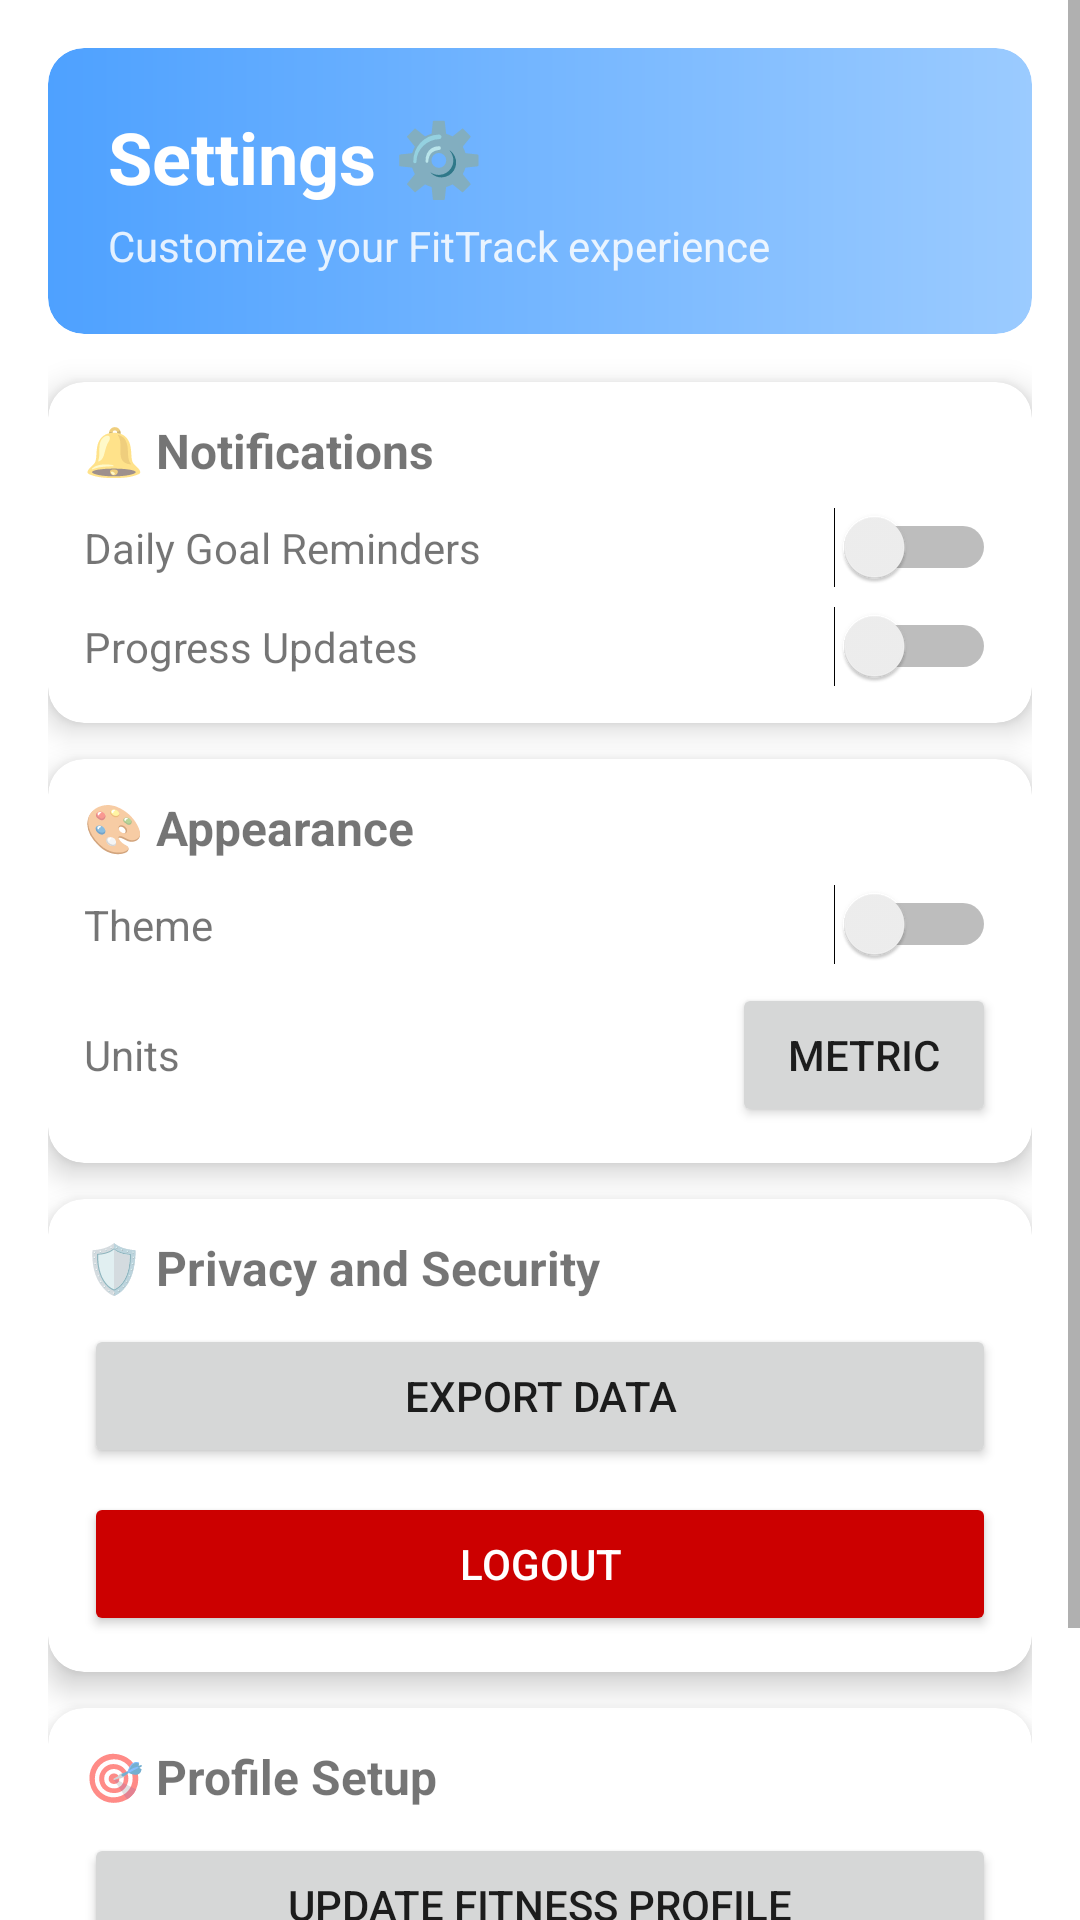

Here is an Android app screen rendered from its layout file. Give the layout XML and the strings, colors and styles it references.
<!-- AndroidManifest.xml: application theme Theme.FitTrack -->
<!-- res/layout/fragment_settings.xml -->
<?xml version="1.0" encoding="utf-8"?>
<ScrollView xmlns:android="http://schemas.android.com/apk/res/android"
    xmlns:app="http://schemas.android.com/apk/res-auto"
    android:layout_width="match_parent"
    android:layout_height="match_parent"
    android:background="@color/white">

    <LinearLayout
        android:orientation="vertical"
        android:layout_width="match_parent"
        android:layout_height="wrap_content"
        android:padding="16dp">

        
        <LinearLayout
            android:orientation="vertical"
            android:background="@drawable/bg_blue_gradient"
            android:padding="20dp"
            android:layout_width="match_parent"
            android:layout_height="wrap_content"
            android:layout_marginBottom="16dp"
            android:clipToOutline="true">

            <TextView
                android:id="@+id/tv_settings_title"
                android:layout_width="wrap_content"
                android:layout_height="wrap_content"
                android:text="Settings ⚙️"
                android:textSize="24sp"
                android:textStyle="bold"
                android:textColor="@android:color/white"/>

            <TextView
                android:id="@+id/tv_settings_subtitle"
                android:layout_width="wrap_content"
                android:layout_height="wrap_content"
                android:text="Customize your FitTrack experience"
                android:textColor="@android:color/white"
                android:alpha="0.85"
                android:textSize="14sp"
                android:layout_marginTop="4dp"/>
        </LinearLayout>

        
        <androidx.cardview.widget.CardView
            android:layout_width="match_parent"
            android:layout_height="wrap_content"
            app:cardCornerRadius="12dp"
            app:cardElevation="6dp"
            android:layout_marginBottom="12dp">

            <LinearLayout
                android:orientation="vertical"
                android:padding="12dp"
                android:layout_width="match_parent"
                android:layout_height="wrap_content">

                <TextView
                    android:text="🔔 Notifications"
                    android:layout_width="match_parent"
                    android:layout_height="wrap_content"
                    android:textStyle="bold"
                    android:textSize="16sp"
                    android:layout_marginBottom="8dp"/>

                <LinearLayout
                    android:orientation="horizontal"
                    android:layout_width="match_parent"
                    android:layout_height="wrap_content"
                    android:gravity="center_vertical">

                    <TextView
                        android:layout_width="0dp"
                        android:layout_weight="1"
                        android:layout_height="wrap_content"
                        android:text="Daily Goal Reminders" />

                    <Switch
                        android:id="@+id/btn_daily_reminder"
                        android:layout_width="wrap_content"
                        android:layout_height="wrap_content" />
                </LinearLayout>

                <LinearLayout
                    android:orientation="horizontal"
                    android:layout_width="match_parent"
                    android:layout_height="wrap_content"
                    android:gravity="center_vertical"
                    android:layout_marginTop="6dp">

                    <TextView
                        android:layout_width="0dp"
                        android:layout_weight="1"
                        android:layout_height="wrap_content"
                        android:text="Progress Updates" />

                    <Switch
                        android:layout_width="wrap_content"
                        android:layout_height="wrap_content" />
                </LinearLayout>

            </LinearLayout>
        </androidx.cardview.widget.CardView>

        
        <androidx.cardview.widget.CardView
            android:layout_width="match_parent"
            android:layout_height="wrap_content"
            app:cardCornerRadius="12dp"
            app:cardElevation="6dp"
            android:layout_marginBottom="12dp">

            <LinearLayout
                android:orientation="vertical"
                android:padding="12dp"
                android:layout_width="match_parent"
                android:layout_height="wrap_content">

                <TextView
                    android:text="🎨 Appearance"
                    android:layout_width="match_parent"
                    android:layout_height="wrap_content"
                    android:textStyle="bold"
                    android:textSize="16sp"
                    android:layout_marginBottom="8dp"/>

                <LinearLayout
                    android:orientation="horizontal"
                    android:layout_width="match_parent"
                    android:layout_height="wrap_content"
                    android:gravity="center_vertical">

                    <TextView
                        android:layout_width="0dp"
                        android:layout_weight="1"
                        android:layout_height="wrap_content"
                        android:text="Theme" />

                    <Switch
                        android:id="@+id/btn_theme"
                        android:layout_width="wrap_content"
                        android:layout_height="wrap_content" />
                </LinearLayout>

                <LinearLayout
                    android:orientation="horizontal"
                    android:layout_width="match_parent"
                    android:layout_height="wrap_content"
                    android:gravity="center_vertical"
                    android:layout_marginTop="6dp">

                    <TextView
                        android:layout_width="0dp"
                        android:layout_weight="1"
                        android:layout_height="wrap_content"
                        android:text="Units" />

                    <Button
                        android:layout_width="wrap_content"
                        android:layout_height="wrap_content"
                        android:text="Metric"/>
                </LinearLayout>
            </LinearLayout>
        </androidx.cardview.widget.CardView>

        
        <androidx.cardview.widget.CardView
            android:layout_width="match_parent"
            android:layout_height="wrap_content"
            app:cardCornerRadius="12dp"
            app:cardElevation="6dp"
            android:layout_marginBottom="12dp">

            <LinearLayout
                android:orientation="vertical"
                android:padding="12dp"
                android:layout_width="match_parent"
                android:layout_height="wrap_content">

                <TextView
                    android:text="🛡 Privacy and Security"
                    android:textStyle="bold"
                    android:layout_width="match_parent"
                    android:layout_height="wrap_content"
                    android:textSize="16sp"
                    android:layout_marginBottom="8dp"/>

                <Button
                    android:id="@+id/btn_export"
                    android:layout_width="match_parent"
                    android:layout_height="wrap_content"
                    android:text="Export Data"/>

                <Button
                    android:id="@+id/btn_logout"
                    android:layout_width="match_parent"
                    android:layout_height="wrap_content"
                    android:text="Logout"
                    android:layout_marginTop="8dp"
                    android:textColor="@android:color/white"
                    android:backgroundTint="@android:color/holo_red_dark"/>
            </LinearLayout>
        </androidx.cardview.widget.CardView>

        
        <androidx.cardview.widget.CardView
            android:layout_width="match_parent"
            android:layout_height="wrap_content"
            app:cardCornerRadius="12dp"
            app:cardElevation="6dp"
            android:layout_marginBottom="12dp">

            <LinearLayout
                android:orientation="vertical"
                android:padding="12dp"
                android:layout_width="match_parent"
                android:layout_height="wrap_content">

                <TextView
                    android:text="🎯 Profile Setup"
                    android:textStyle="bold"
                    android:layout_width="match_parent"
                    android:layout_height="wrap_content"
                    android:textSize="16sp"
                    android:layout_marginBottom="8dp"/>

                <Button
                    android:id="@+id/btn_update_profile"
                    android:layout_width="match_parent"
                    android:layout_height="wrap_content"
                    android:text="Update Fitness Profile"/>

                <Button
                    android:id="@+id/btn__update_goals"
                    android:layout_width="match_parent"
                    android:layout_height="wrap_content"
                    android:text="Update Fitness Goals"
                    android:layout_marginTop="8dp"/>
            </LinearLayout>
        </androidx.cardview.widget.CardView>

    </LinearLayout>
</ScrollView>
<!-- resources referenced by this layout -->
<resources>
  <color name="white">#FFFFFFFF</color>
  <!-- drawable bg_blue_gradient (drawable) -->
  <?xml version="1.0" encoding="utf-8"?>
  <shape xmlns:android="http://schemas.android.com/apk/res/android"
      android:shape="rectangle">
      <gradient
          android:startColor="@color/blue_start"
          android:endColor="@color/blue_end"
          android:angle="0"/>
      <corners android:radius="12dp"/>
  </shape>
  <style name="Theme.FitTrack" parent="Theme.MaterialComponents.DayNight.NoActionBar">
          
          <item name="colorPrimary">@color/purple_500</item>
          <item name="colorPrimaryVariant">@color/purple_700</item>
          <item name="colorOnPrimary">@color/white</item>
          
          <item name="colorSecondary">@color/teal_200</item>
          <item name="colorSecondaryVariant">@color/teal_700</item>
          <item name="colorOnSecondary">@color/black</item>
          
          <item name="android:statusBarColor">@android:color/transparent</item>
          <item name="android:windowLightStatusBar">true</item>
          
      </style>
  <color name="blue_start">#4EA1FF</color>
  <color name="blue_end">#9BCBFF</color>
  <color name="purple_500">#8b5cf6</color>
  <color name="purple_700">#FF3700B3</color>
  <color name="teal_200">#FF03DAC5</color>
  <color name="teal_700">#FF018786</color>
  <color name="black">#FF000000</color>
</resources>
